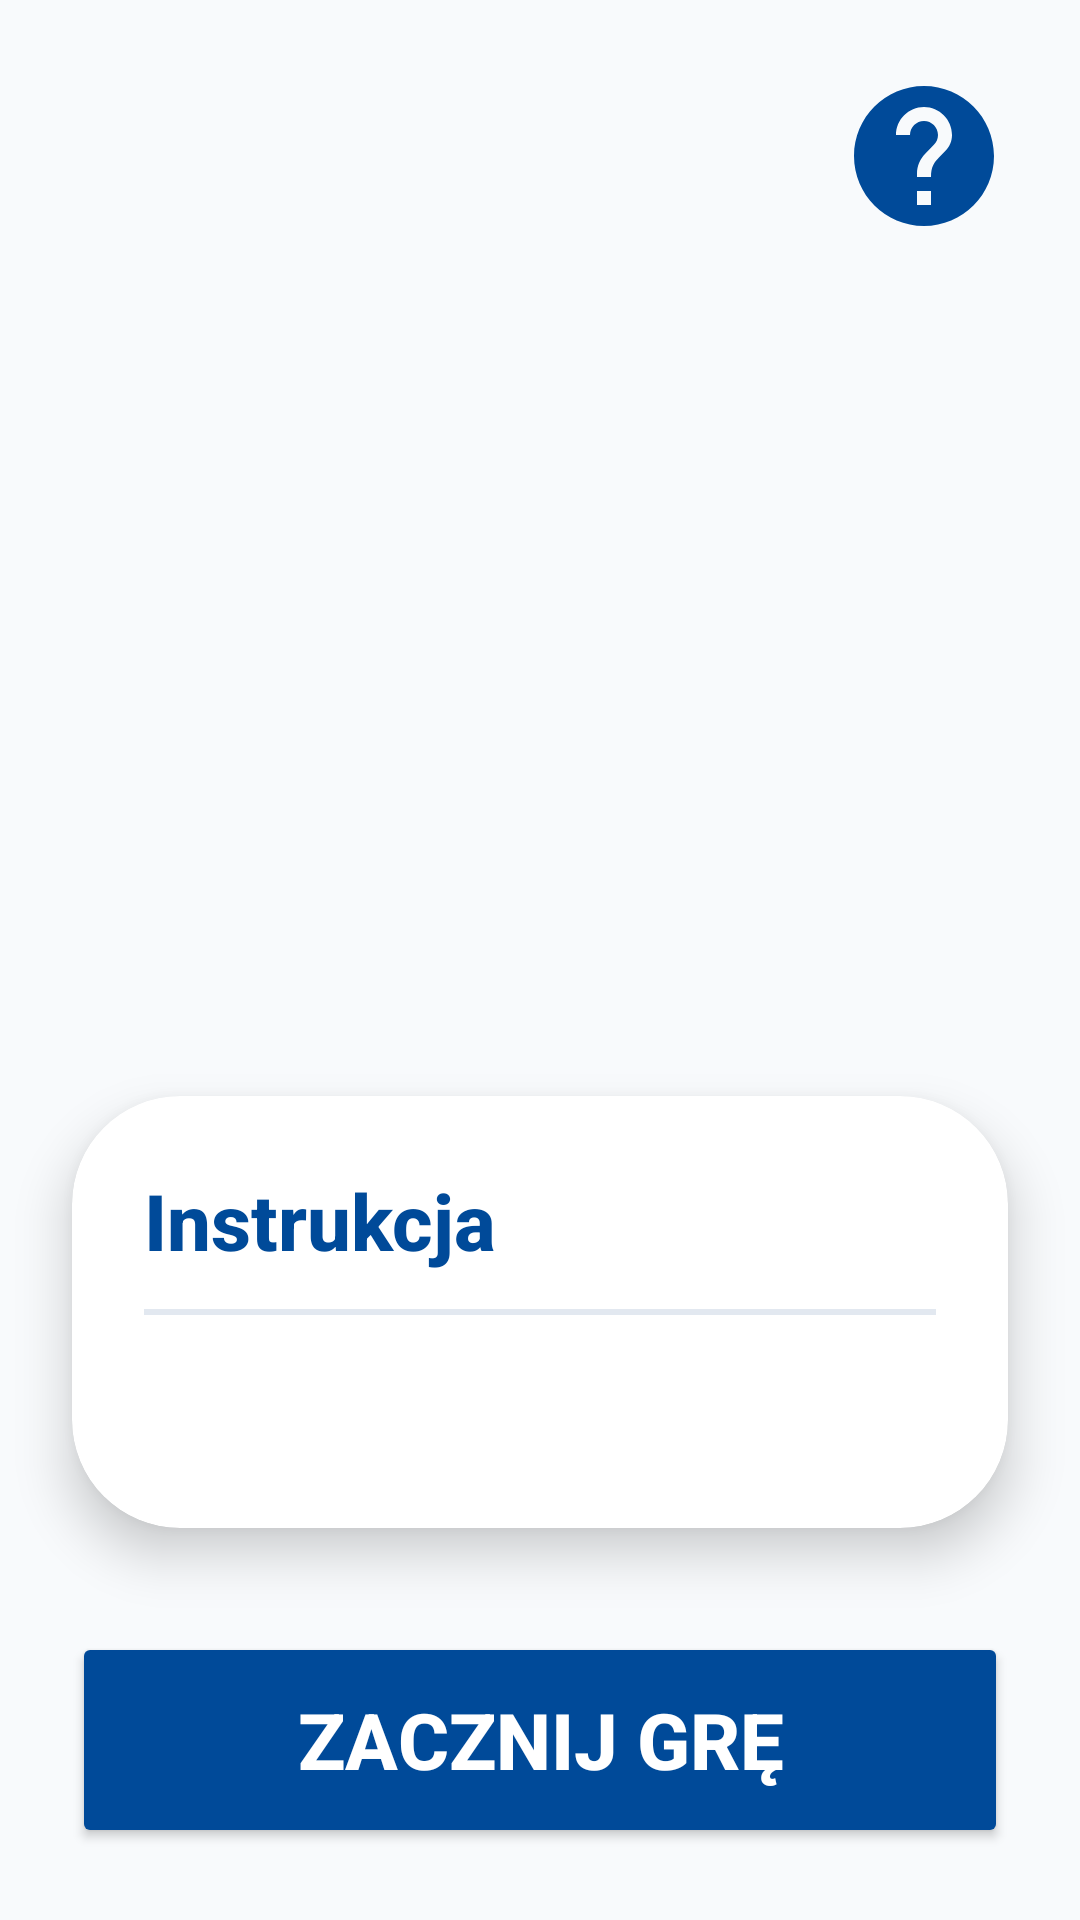

The Android layout XML behind this screen, and the referenced resources:
<!-- AndroidManifest.xml: application theme Theme.Fitnessapp -->
<!-- res/layout/activity_game_instruction.xml -->
<?xml version="1.0" encoding="utf-8"?>
<androidx.constraintlayout.widget.ConstraintLayout xmlns:android="http://schemas.android.com/apk/res/android"
    xmlns:app="http://schemas.android.com/apk/res-auto"
    android:layout_width="match_parent"
    android:layout_height="match_parent">

    
    <ImageButton
        android:id="@+id/btn_back"
        android:layout_width="64dp"
        android:layout_height="64dp"
        android:layout_margin="16dp"
        android:background="?android:attr/selectableItemBackgroundBorderless"
        android:src="@drawable/ic_back"
        app:tint="#004A99"
        android:scaleType="fitCenter"
        android:padding="12dp"
        android:contentDescription="@string/back_button_desc"
        app:layout_constraintStart_toStartOf="parent"
        app:layout_constraintTop_toTopOf="parent" />

    
    <ImageButton
        android:id="@+id/btn_help"
        android:layout_width="72dp"
        android:layout_height="72dp"
        android:layout_margin="16dp"
        android:background="?android:attr/selectableItemBackgroundBorderless"
        android:src="@drawable/ic_help"
        app:tint="#004A99"
        android:scaleType="fitCenter"
        android:padding="8dp"
        android:contentDescription="@string/help_button_desc"
        app:layout_constraintEnd_toEndOf="parent"
        app:layout_constraintTop_toTopOf="parent" />

    
    <ImageView
        android:id="@+id/iv_game_icon"
        android:layout_width="120dp"
        android:layout_height="120dp"
        android:layout_marginTop="32dp"
        android:contentDescription="@string/game_icon_desc"
        app:layout_constraintStart_toStartOf="parent"
        app:layout_constraintEnd_toEndOf="parent"
        app:layout_constraintTop_toBottomOf="@id/btn_back" />

    
    <TextView
        android:id="@+id/tv_game_title"
        android:layout_width="wrap_content"
        android:layout_height="wrap_content"
        android:layout_marginTop="16dp"
        android:textColor="#004A99"
        android:textSize="44sp"
        android:textStyle="bold"
        app:layout_constraintStart_toStartOf="parent"
        app:layout_constraintEnd_toEndOf="parent"
        app:layout_constraintTop_toBottomOf="@id/iv_game_icon" />

    
    <androidx.cardview.widget.CardView
        android:id="@+id/card_instruction"
        android:layout_width="0dp"
        android:layout_height="wrap_content"
        android:layout_marginHorizontal="24dp"
        android:layout_marginTop="24dp"
        app:cardCornerRadius="36dp"
        app:cardElevation="10dp"
        app:cardBackgroundColor="#FFFFFF"
        app:layout_constraintStart_toStartOf="parent"
        app:layout_constraintEnd_toEndOf="parent"
 app:layout_constraintTop_toBottomOf="@id/tv_game_title"
 app:layout_constraintBottom_toTopOf="@id/btn_start">

        <LinearLayout
            android:layout_width="match_parent"
            android:layout_height="wrap_content"
            android:orientation="vertical"
            android:padding="24dp">

            <TextView
                android:layout_width="wrap_content"
                android:layout_height="wrap_content"
                android:text="@string/instruction_title"
                android:textColor="#004A99"
                android:textSize="26sp"
                android:textStyle="bold" />

            <View
                android:layout_width="match_parent"
                android:layout_height="2dp"
                android:layout_marginVertical="12dp"
                android:background="#E2E8F0" />

            <TextView
                android:id="@+id/tv_instruction_text"
                android:layout_width="match_parent"
                android:layout_height="wrap_content"
                android:textColor="#1E293B"
                android:textSize="26sp"
                android:textStyle="bold"
                android:lineSpacingExtra="6dp" />

        </LinearLayout>
    </androidx.cardview.widget.CardView>

    <Button
        android:id="@+id/btn_start"
        android:layout_width="0dp"
        android:layout_height="72dp"
        android:layout_margin="24dp"
        android:text="@string/start_game_btn"
        android:textSize="26sp"
        android:textStyle="bold"
        android:textColor="#FFFFFF"
        android:backgroundTint="#004A99"
        app:cornerRadius="20dp"
        app:layout_constraintBottom_toBottomOf="parent"
        app:layout_constraintStart_toStartOf="parent"
        app:layout_constraintEnd_toEndOf="parent" />

</androidx.constraintlayout.widget.ConstraintLayout>
<!-- resources referenced by this layout -->
<resources>
  <!-- drawable ic_help (drawable) -->
  <vector xmlns:android="http://schemas.android.com/apk/res/android"
      android:width="48dp"
      android:height="48dp"
      android:viewportWidth="24"
      android:viewportHeight="24">
      <path
          android:fillColor="#004A99"
          android:pathData="M12,2C6.48,2 2,6.48 2,12s4.48,10 10,10 10,-4.48 10,-10S17.52,2 12,2zM13,19h-2v-2h2v2zM15.07,11.25l-0.9,0.92C13.45,12.9 13,13.5 13,15h-2v-0.5c0,-1.1 0.45,-2.1 1.17,-2.83l1.24,-1.26c0.37,-0.36 0.59,-0.86 0.59,-1.41 0,-1.1 -0.9,-2 -2,-2s-2,0.9 -2,2L8,9c0,-2.21 1.79,-4 4,-4s4,1.79 4,4c0,0.88 -0.36,1.68 -0.93,2.25z"/>
  </vector>
  <string name="back_button_desc">Przycisk powrotu</string>
  <string name="game_icon_desc">Ikona gry</string>
  <string name="help_button_desc">Przycisk pomocy</string>
  <string name="instruction_title">Instrukcja</string>
  <string name="start_game_btn">ZACZNIJ GRĘ</string>
  <style name="Theme.Fitnessapp" parent="Base.Theme.Fitnessapp" />
  <style name="Base.Theme.Fitnessapp" parent="Theme.Material3.Light.NoActionBar">
          
          <item name="android:fontFamily">sans-serif-medium</item>
          <item name="android:textAllCaps">false</item>
          <item name="android:textColor">#0F172A</item>
          <item name="android:windowBackground">#F8FAFC</item>
      </style>
</resources>
